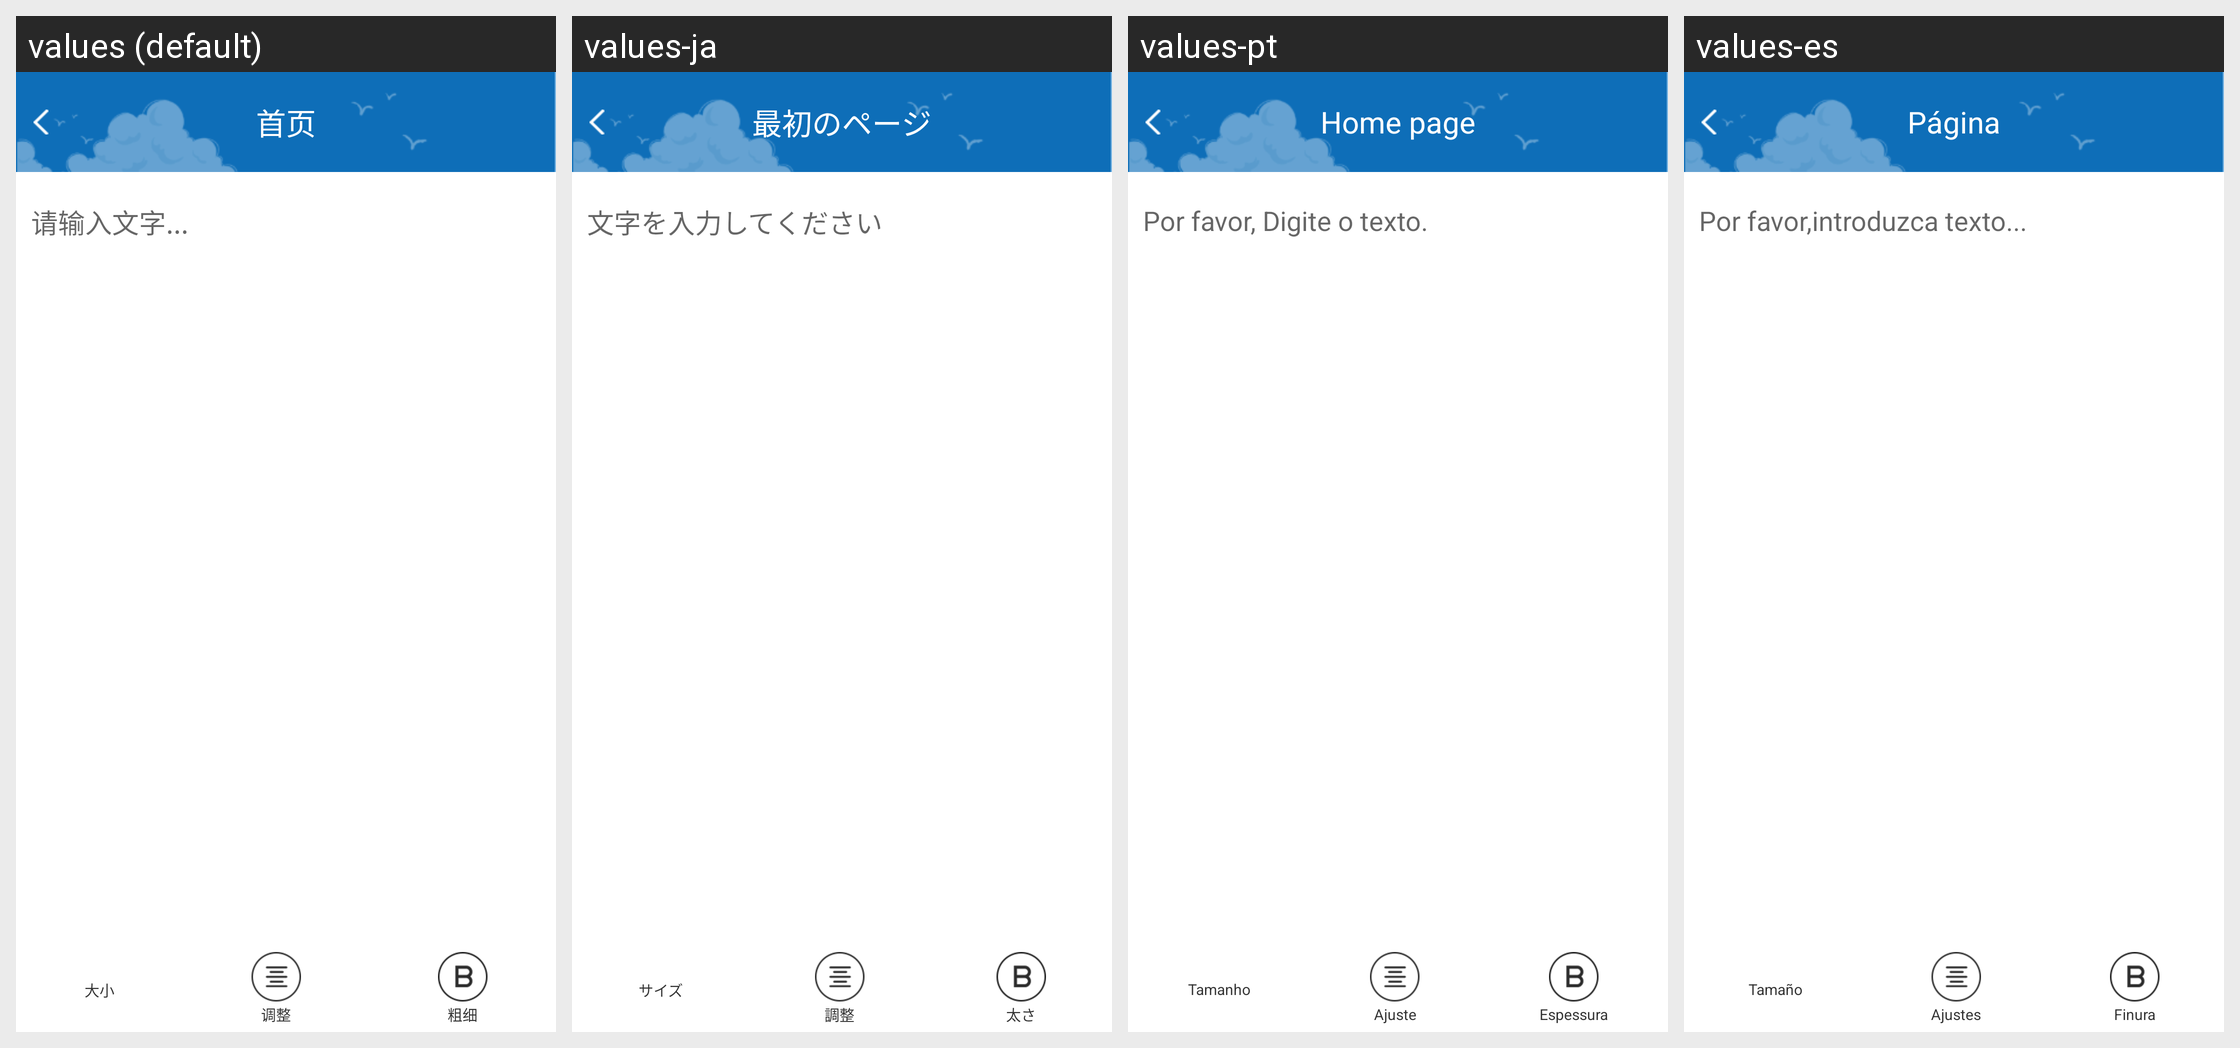

The Android screen above is rendered under several locales of the same app. Produce the string resources it draws, with the default and per-locale values.
Android screen res/layout/zhitiao_lay.xml rendered under 4 locales, left to right: values (default), values-ja, values-pt, values-es. Device: Nexus 5 (rendered at 1080×1920; each locale shown at half size, 540×960, under a caption strip naming it); theme AppTheme.
Other locales in the repository, not shown: values-en, values-ko.
Strings drawn on this screen, with the default value and each locale's value (text and hints the layout hard-codes, and strings that could not be matched under every locale, appear in the picture but are not listed):

input_text
  values: 请输入文字...
  values-ja: 文字を入力してください
  values-pt: Por favor, Digite o texto.
  values-es: Por favor,introduzca texto...

dy_size
  values: 大小
  values-ja: サイズ
  values-pt: Tamanho
  values-es: Tamaño

dy_ajust
  values: 调整
  values-ja: 調整
  values-pt: Ajuste
  values-es: Ajustes

dy_cuxi
  values: 粗细
  values-ja: 太さ
  values-pt: Espessura
  values-es: Finura

common_title
  values: 首页
  values-ja: 最初のページ
  values-pt: Home page
  values-es: Página
